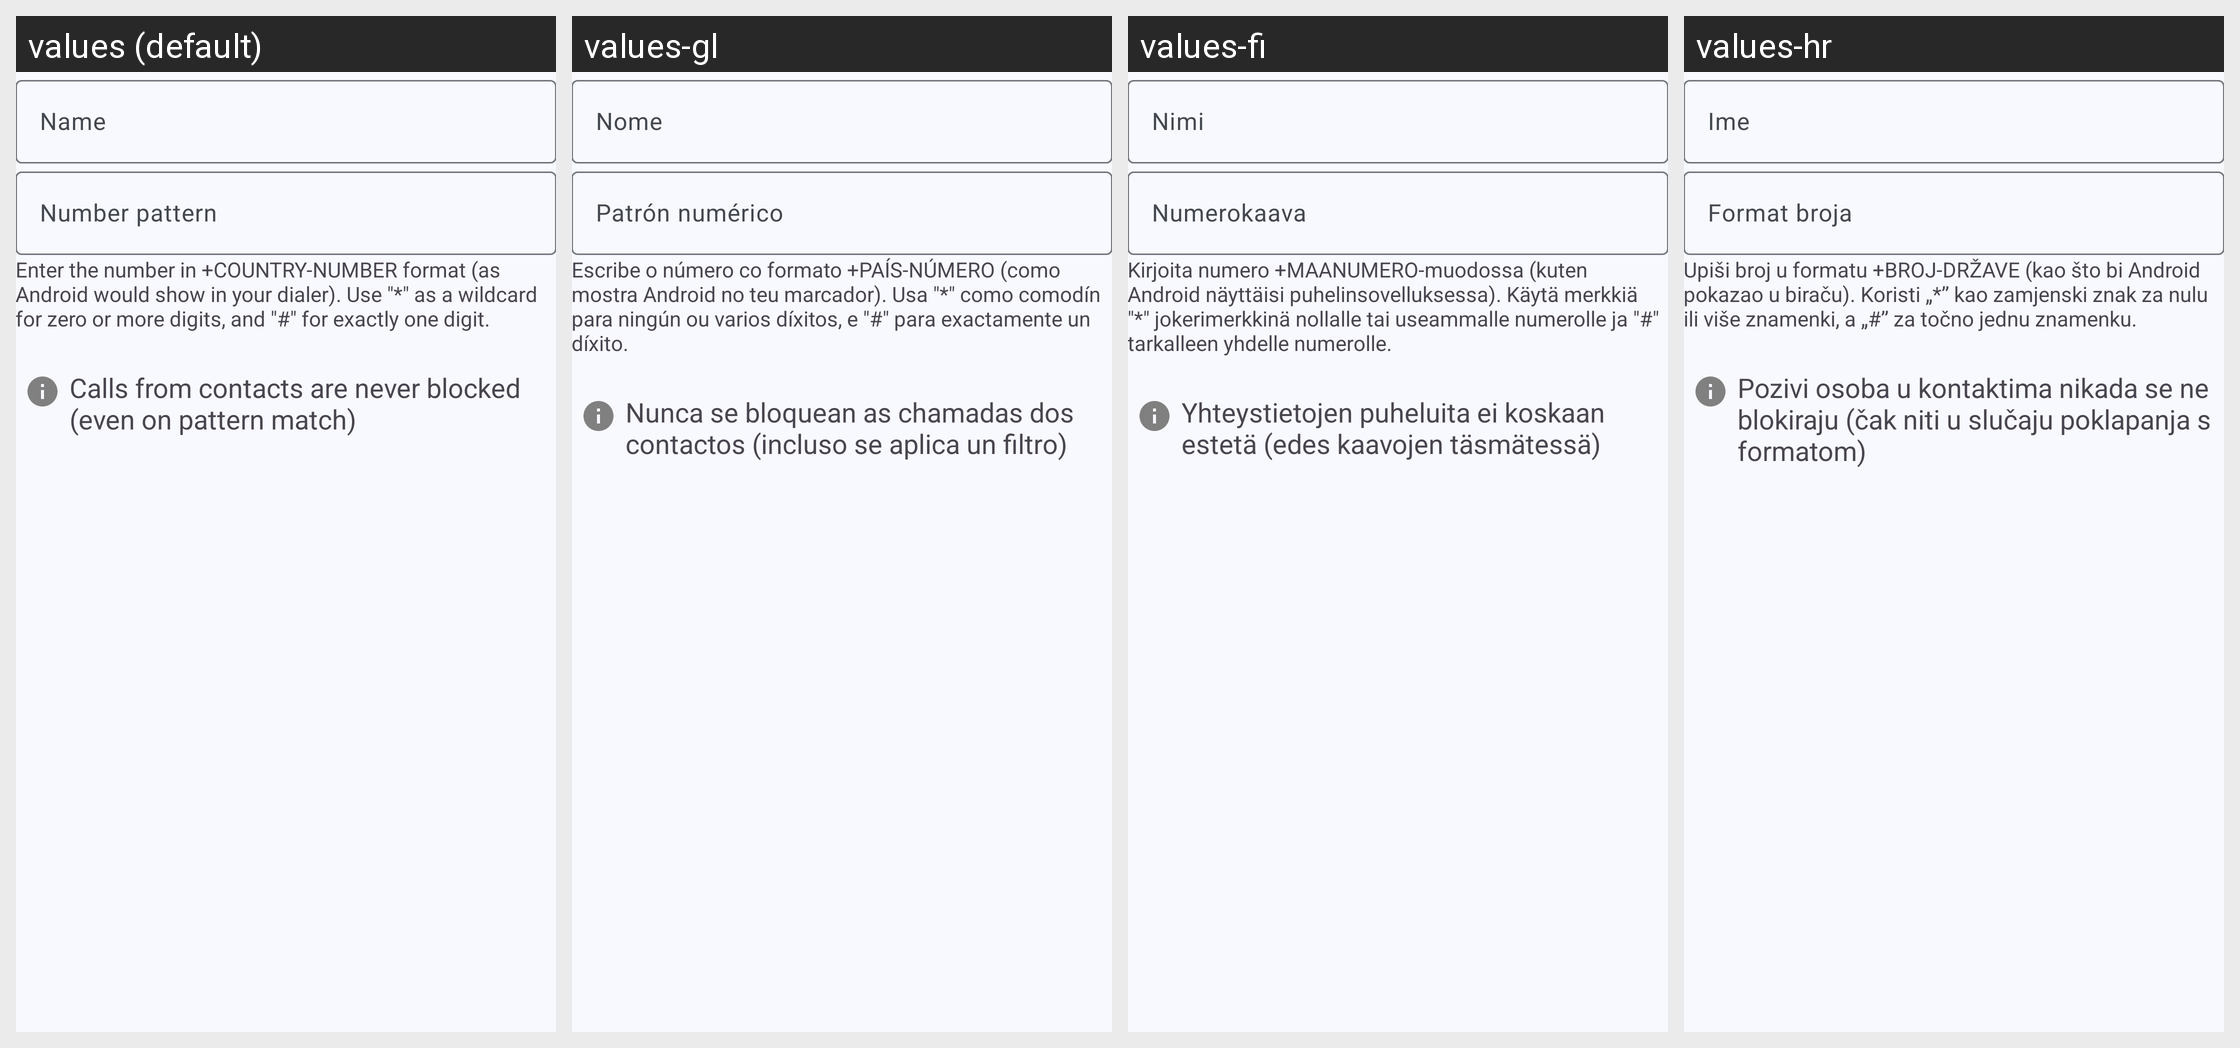

Strings drawn on this Android screen and how each of the app's shown locales translates them:
Android screen res/layout/activity_edit_blacklist_item.xml rendered under 4 locales, left to right: values (default), values-gl, values-fi, values-hr. Device: Nexus 5 (rendered at 1080×1920; each locale shown at half size, 540×960, under a caption strip naming it); theme AppTheme.
Other locales in the repository, not shown: values-ar, values-ca, values-de, values-el, values-eo, values-es, values-fr, values-he, values-it, values-nb-rNO, values-nl, values-pl, values-pt, values-pt-rBR, values-ru, values-sl, values-sv, values-ta, values-tr, values-uk, values-vi, values-zh-rCN, values-zh-rTW.
Strings drawn on this screen, with the default value and each locale's value (text and hints the layout hard-codes, and strings that could not be matched under every locale, appear in the picture but are not listed):

edit_blacklist_item_name
  values: Name
  values-gl: Nome
  values-fi: Nimi
  values-hr: Ime

edit_blacklist_item_number_pattern
  values: Number pattern
  values-gl: Patrón numérico
  values-fi: Numerokaava
  values-hr: Format broja

number_pattern_hint
  values: Enter the number in +COUNTRY-NUMBER format (as Android would show in your dialer). Use "*" as a wildcard for zero or more digits, and "#" for exactly one digit.
  values-gl: Escribe o número co formato +PAÍS-NÚMERO (como mostra Android no teu marcador). Usa "*" como comodín para ningún ou varios díxitos, e "#" para exactamente un díxito.
  values-fi: Kirjoita numero +MAANUMERO-muodossa (kuten Android näyttäisi puhelinsovelluksessa). Käytä merkkiä "*" jokerimerkkinä nollalle tai useammalle numerolle ja "#" tarkalleen yhdelle numerolle.
  values-hr: Upiši broj u formatu +BROJ-DRŽAVE (kao što bi Android pokazao u biraču). Koristi „*” kao zamjenski znak za nulu ili više znamenki, a „#” za točno jednu znamenku.

contacts_are_not_blocked_blacklist_notice
  values: Calls from contacts are never blocked (even on pattern match)
  values-gl: Nunca se bloquean as chamadas dos contactos (incluso se aplica un filtro)
  values-fi: Yhteystietojen puheluita ei koskaan estetä (edes kaavojen täsmätessä)
  values-hr: Pozivi osoba u kontaktima nikada se ne blokiraju (čak niti u slučaju poklapanja s formatom)
